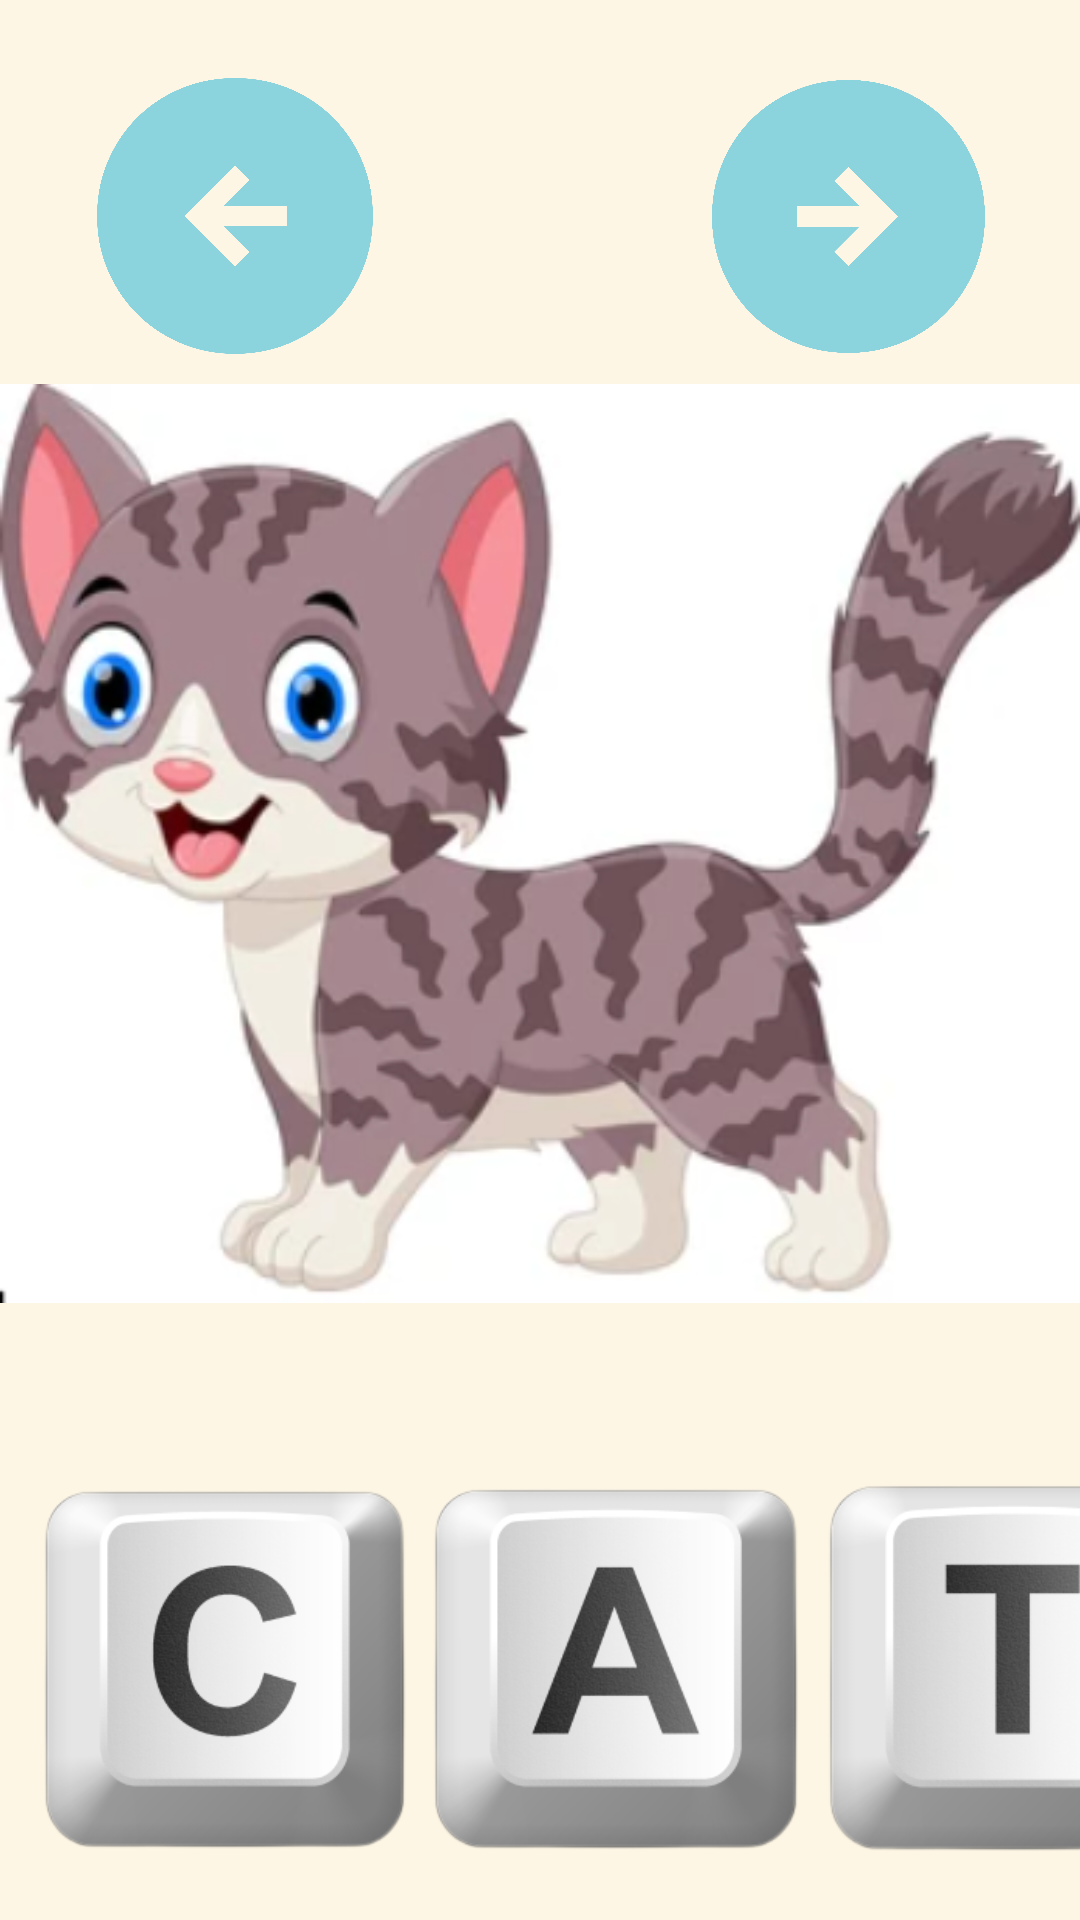

Reconstruct the res/layout file that produces this screen, plus the resources it refers to.
<!-- AndroidManifest.xml: application theme AppTheme -->
<!-- res/layout/cat.xml -->
<?xml version="1.0" encoding="utf-8"?>
<androidx.constraintlayout.widget.ConstraintLayout xmlns:android="http://schemas.android.com/apk/res/android"
    xmlns:app="http://schemas.android.com/apk/res-auto"
    xmlns:tools="http://schemas.android.com/tools"
    android:layout_width="match_parent"
    android:layout_height="match_parent">

    <ImageView
        android:id="@+id/imageView9"
        android:layout_width="wrap_content"
        android:layout_height="wrap_content"
        android:clickable="true"
        app:layout_constraintBottom_toBottomOf="parent"
        app:layout_constraintEnd_toEndOf="parent"
        app:layout_constraintHorizontal_bias="0.333"
        app:layout_constraintStart_toStartOf="parent"
        app:layout_constraintTop_toTopOf="parent"
        app:layout_constraintVertical_bias="0.375"
        app:srcCompat="@drawable/cat" />

    <ImageView
        android:id="@+id/imageView11"
        android:layout_width="131dp"
        android:layout_height="131dp"
        android:clickable="true"
        app:layout_constraintBottom_toBottomOf="parent"
        app:layout_constraintEnd_toEndOf="parent"
        app:layout_constraintHorizontal_bias="0.042"
        app:layout_constraintStart_toStartOf="parent"
        app:layout_constraintTop_toBottomOf="@+id/imageView9"
        app:layout_constraintVertical_bias="0.713"
        app:srcCompat="@drawable/c_key" />

    <ImageView
        android:id="@+id/imageView12"
        android:layout_width="147dp"
        android:layout_height="132dp"
        android:clickable="true"
        android:layout_marginStart="132dp"
        app:layout_constraintBottom_toBottomOf="parent"
        app:layout_constraintStart_toStartOf="parent"
        app:layout_constraintTop_toBottomOf="@+id/imageView9"
        app:layout_constraintVertical_bias="0.712"
        app:srcCompat="@drawable/a_key" />

    <ImageView
        android:id="@+id/imageView13"
        android:layout_width="172dp"
        android:layout_height="134dp"
        android:clickable="true"
        android:layout_marginStart="252dp"
        app:layout_constraintBottom_toBottomOf="parent"
        app:layout_constraintStart_toStartOf="parent"
        app:layout_constraintTop_toBottomOf="@+id/imageView9"
        app:layout_constraintVertical_bias="0.71"
        app:srcCompat="@drawable/t_key" />

    <ImageView
        android:id="@+id/imageView14"
        android:layout_width="144dp"
        android:layout_height="96dp"
        app:layout_constraintBottom_toBottomOf="parent"
        app:layout_constraintEnd_toEndOf="parent"
        app:layout_constraintHorizontal_bias="0.029"
        app:layout_constraintStart_toStartOf="parent"
        app:layout_constraintTop_toTopOf="parent"
        app:layout_constraintVertical_bias="0.044"
        app:srcCompat="@drawable/back" />

    <ImageView
        android:id="@+id/imageView15"
        android:layout_width="99dp"
        android:layout_height="95dp"
        app:layout_constraintBottom_toBottomOf="parent"
        app:layout_constraintEnd_toEndOf="parent"
        app:layout_constraintHorizontal_bias="0.894"
        app:layout_constraintStart_toStartOf="parent"
        app:layout_constraintTop_toTopOf="parent"
        app:layout_constraintVertical_bias="0.045"
        app:srcCompat="@drawable/next" />
</androidx.constraintlayout.widget.ConstraintLayout>
<!-- resources referenced by this layout -->
<resources>
  <!-- drawable a_key: png bitmap (drawable, 31728 bytes) -->
  <!-- drawable back: png bitmap (drawable, 48714 bytes) -->
  <!-- drawable c_key: png bitmap (drawable, 31704 bytes) -->
  <!-- drawable cat: png bitmap (drawable, 109685 bytes) -->
  <!-- drawable next: png bitmap (drawable, 48567 bytes) -->
  <!-- drawable t_key: png bitmap (drawable, 29111 bytes) -->
  <style name="AppTheme" parent="Theme.AppCompat.Light.NoActionBar">
          <item name="android:windowBackground">@color/background</item>
          <item name="colorPrimary">@color/colorPrimary</item>
          <item name="colorPrimaryDark">@color/colorPrimaryDark</item>
          <item name="colorAccent">@color/colorAccent</item>
      </style>
  <color name="background">#fef6e4</color>
  <color name="colorPrimary">#fef6e4</color>
  <color name="colorPrimaryDark">#fef6e4</color>
  <color name="colorAccent">#03DAC5</color>
</resources>
